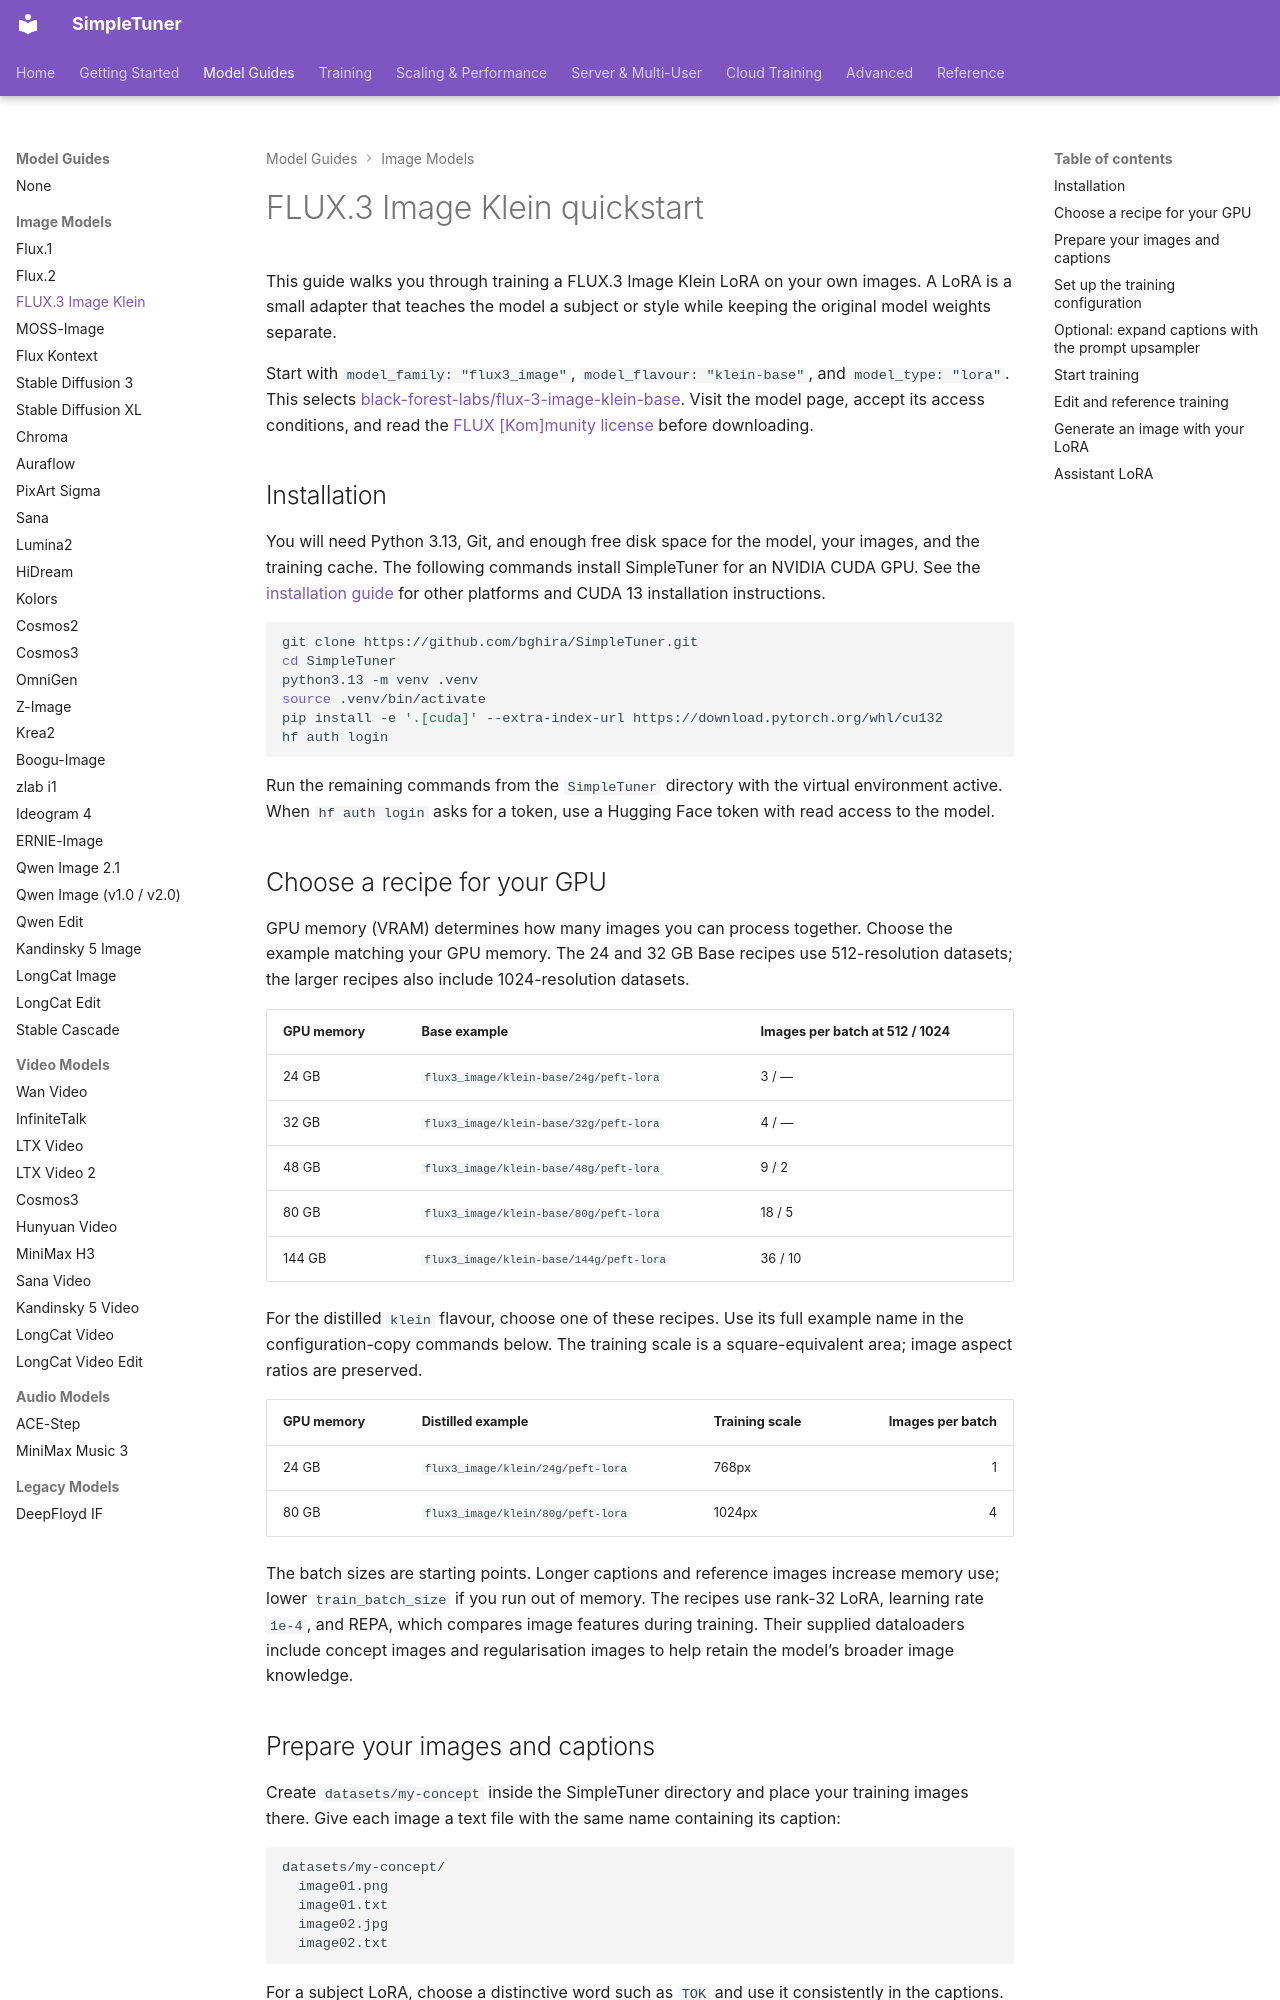

repository: bghira/SimpleTuner · page: quickstart/FLUX3_IMAGE/index.html · generator: mkdocs

# FLUX.3 Image Klein quickstart

This guide walks you through training a FLUX.3 Image Klein LoRA on your own images. A LoRA is a small adapter that teaches the model a subject or style while keeping the original model weights separate.

Start with `model_family: "flux3_image"`, `model_flavour: "klein-base"`, and `model_type: "lora"`. This selects [black-forest-labs/flux-3-image-klein-base](https://huggingface.co/black-forest-labs/flux-3-image-klein-base). Visit the model page, accept its access conditions, and read the [FLUX [Kom]munity license](https://huggingface.co/black-forest-labs/flux-3-image-klein-base/blob/main/LICENSE) before downloading.

## Installation

You will need Python 3.13, Git, and enough free disk space for the model, your images, and the training cache. The following commands install SimpleTuner for an NVIDIA CUDA GPU. See the [installation guide](../INSTALL.md) for other platforms and CUDA 13 installation instructions.

```bash
git clone https://github.com/bghira/SimpleTuner.git
cd SimpleTuner
python3.13 -m venv .venv
source .venv/bin/activate
pip install -e '.[cuda]' --extra-index-url https://download.pytorch.org/whl/cu132
hf auth login
```

Run the remaining commands from the `SimpleTuner` directory with the virtual environment active. When `hf auth login` asks for a token, use a Hugging Face token with read access to the model.

## Choose a recipe for your GPU

GPU memory (VRAM) determines how many images you can process together. Choose the example matching your GPU memory. The 24 and 32 GB Base recipes use 512-resolution datasets; the larger recipes also include 1024-resolution datasets.

| GPU memory | Base example | Images per batch at 512 / 1024 |
| --- | --- | --- |
| 24 GB | `flux3_image/klein-base/24g/peft-lora` | 3 / — |
| 32 GB | `flux3_image/klein-base/32g/peft-lora` | 4 / — |
| 48 GB | `flux3_image/klein-base/48g/peft-lora` | 9 / 2 |
| 80 GB | `flux3_image/klein-base/80g/peft-lora` | 18 / 5 |
| 144 GB | `flux3_image/klein-base/144g/peft-lora` | 36 / 10 |

For the distilled `klein` flavour, choose one of these recipes. Use its full example name in the configuration-copy commands below. The training scale is a square-equivalent area; image aspect ratios are preserved.

| GPU memory | Distilled example | Training scale | Images per batch |
| --- | --- | --- | ---: |
| 24 GB | `flux3_image/klein/24g/peft-lora` | 768px | 1 |
| 80 GB | `flux3_image/klein/80g/peft-lora` | 1024px | 4 |

The batch sizes are starting points. Longer captions and reference images increase memory use; lower `train_batch_size` if you run out of memory. The recipes use rank-32 LoRA, learning rate `1e-4`, and REPA, which compares image features during training. Their supplied dataloaders include concept images and regularisation images to help retain the model’s broader image knowledge.

## Prepare your images and captions

Create `datasets/my-concept` inside the SimpleTuner directory and place your training images there. Give each image a text file with the same name containing its caption:

```text
datasets/my-concept/
  image01.png
  image01.txt
  image02.jpg
  image02.txt
```

For a subject LoRA, choose a distinctive word such as `TOK` and use it consistently in the captions. Describe what is visible, including the subject, setting, and pose. For example, `image01.txt` might contain:

```text
A photo of TOK, a small ceramic owl with blue feathers, on a wooden table.
```
